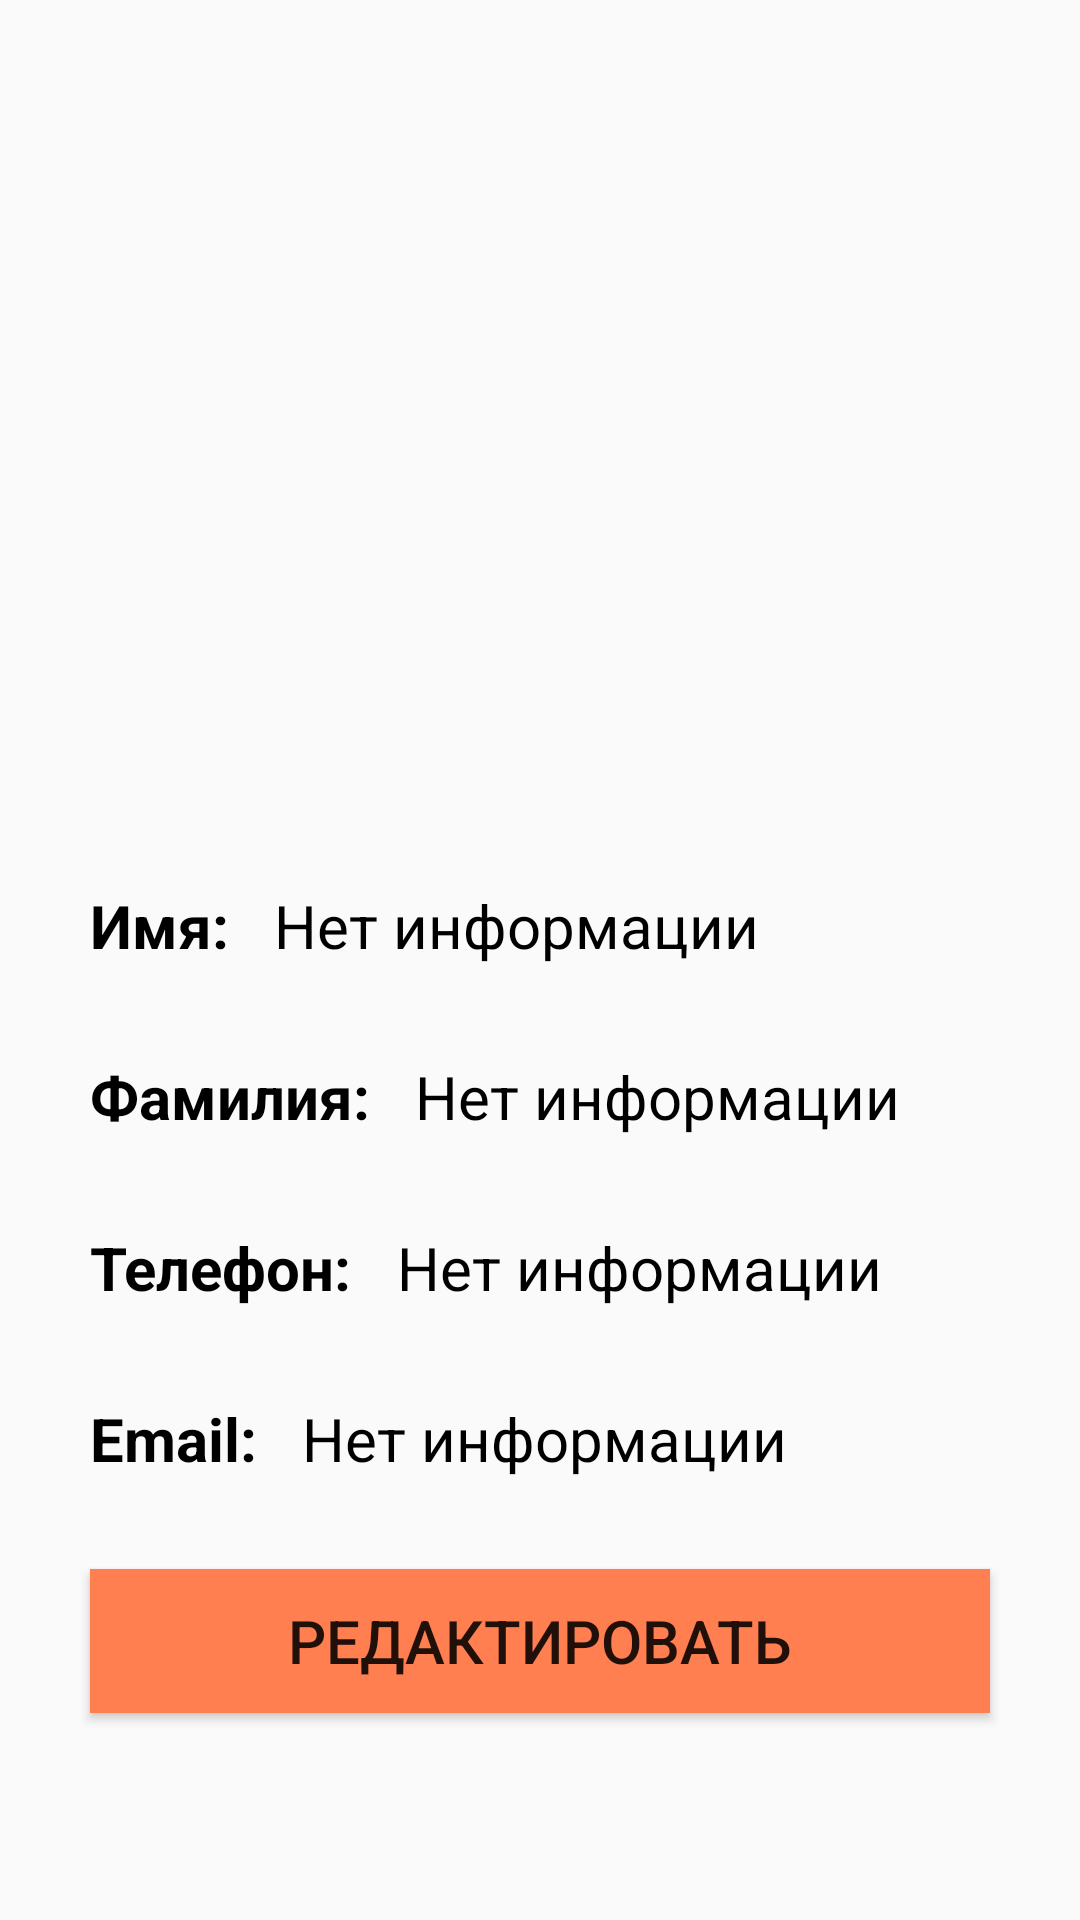

Produce the Android XML layout that renders to this screen, including the resource entries it uses.
<!-- AndroidManifest.xml: application theme AppTheme -->
<!-- res/layout/fragment_profile.xml -->
<?xml version="1.0" encoding="utf-8"?>

<ScrollView
        xmlns:android="http://schemas.android.com/apk/res/android"
        android:layout_width="match_parent"
        android:layout_height="match_parent"
        xmlns:app="http://schemas.android.com/apk/res-auto">

    <androidx.constraintlayout.widget.ConstraintLayout
            android:layout_width="match_parent"
            android:layout_height="wrap_content" >

        <ImageView
                android:id="@+id/user_image_iv"
                android:layout_width="match_parent"
                android:layout_height="250dp"
                android:scaleType="centerInside"
                android:src="@drawable/ic_launcher_foreground"
                app:layout_constraintLeft_toLeftOf="parent"
                app:layout_constraintRight_toRightOf="parent"
                app:layout_constraintTop_toTopOf="parent"
                android:layout_marginTop="15dp"/>

        <TextView
                android:id="@+id/name_info_tv"
                android:layout_width="wrap_content"
                android:layout_height="wrap_content"
                app:layout_constraintTop_toBottomOf="@+id/user_image_iv"
                app:layout_constraintLeft_toLeftOf="parent"
                android:layout_marginTop="30dp"
                android:textSize="20sp"
                android:textColor="@color/colorBlack"
                android:textStyle="bold"
                android:layout_marginStart="30dp"
                android:text="@string/name"/>

        <TextView
                android:id="@+id/user_name_tv"
                android:layout_width="wrap_content"
                android:layout_height="wrap_content"
                app:layout_constraintTop_toBottomOf="@+id/user_image_iv"
                app:layout_constraintLeft_toRightOf="@+id/name_info_tv"
                android:layout_marginTop="30dp"
                android:textSize="20sp"
                android:textColor="@color/colorBlack"
                android:layout_marginStart="15dp"
                android:layout_marginEnd="30dp"
                android:text="@string/no_information"/>

        <TextView
                android:id="@+id/surname_info_tv"
                android:layout_width="wrap_content"
                android:layout_height="wrap_content"
                app:layout_constraintTop_toBottomOf="@+id/name_info_tv"
                app:layout_constraintLeft_toLeftOf="parent"
                android:layout_marginTop="30dp"
                android:textSize="20sp"
                android:textColor="@color/colorBlack"
                android:textStyle="bold"
                android:layout_marginStart="30dp"
                android:text="@string/surname"/>

        <TextView
                android:id="@+id/user_surname_tv"
                android:layout_width="wrap_content"
                android:layout_height="wrap_content"
                app:layout_constraintTop_toBottomOf="@+id/user_name_tv"
                app:layout_constraintLeft_toRightOf="@+id/surname_info_tv"
                android:layout_marginTop="30dp"
                android:textSize="20sp"
                android:textColor="@color/colorBlack"
                android:layout_marginStart="15dp"
                android:text="@string/no_information"/>

        <TextView
                android:id="@+id/phone_number_info_tv"
                android:layout_width="wrap_content"
                android:layout_height="wrap_content"
                app:layout_constraintTop_toBottomOf="@+id/surname_info_tv"
                app:layout_constraintLeft_toLeftOf="parent"
                android:layout_marginTop="30dp"
                android:textSize="20sp"
                android:textColor="@color/colorBlack"
                android:textStyle="bold"
                android:layout_marginStart="30dp"
                android:text="@string/phone_number"/>

        <TextView
                android:id="@+id/user_phone_number_tv"
                android:layout_width="wrap_content"
                android:layout_height="wrap_content"
                app:layout_constraintTop_toBottomOf="@+id/user_surname_tv"
                app:layout_constraintLeft_toRightOf="@+id/phone_number_info_tv"
                android:layout_marginTop="30dp"
                android:textSize="20sp"
                android:textColor="@color/colorBlack"
                android:layout_marginStart="15dp"
                android:text="@string/no_information"/>

        <TextView
                android:id="@+id/email_info_tv"
                android:layout_width="wrap_content"
                android:layout_height="wrap_content"
                app:layout_constraintTop_toBottomOf="@+id/phone_number_info_tv"
                app:layout_constraintLeft_toLeftOf="parent"
                android:layout_marginTop="30dp"
                android:textSize="20sp"
                android:textColor="@color/colorBlack"
                android:textStyle="bold"
                android:layout_marginStart="30dp"
                android:text="@string/email"/>

        <TextView
                android:id="@+id/user_email_tv"
                android:layout_width="wrap_content"
                android:layout_height="wrap_content"
                app:layout_constraintTop_toBottomOf="@+id/user_phone_number_tv"
                app:layout_constraintLeft_toRightOf="@+id/email_info_tv"
                android:layout_marginTop="30dp"
                android:textSize="20sp"
                android:textColor="@color/colorBlack"
                android:layout_marginStart="15dp"
                android:text="@string/no_information"/>

        <Button android:id="@+id/edit_profile_btn"
                android:layout_width="match_parent"
                android:layout_height="wrap_content"
                android:text="@string/edit_profile"
                android:textSize="20sp"
                app:layout_constraintTop_toBottomOf="@+id/user_email_tv"
                app:layout_constraintLeft_toLeftOf="parent"
                app:layout_constraintRight_toRightOf="parent"
                app:layout_constraintBottom_toBottomOf="parent"
                android:layout_marginStart="30dp"
                android:layout_marginEnd="30dp"
                android:layout_marginTop="30dp"
                android:layout_marginBottom="30dp"
                android:background="@color/colorOrange"/>

    </androidx.constraintlayout.widget.ConstraintLayout>
</ScrollView>
<!-- resources referenced by this layout -->
<resources>
  <color name="colorBlack">#000000</color>
  <color name="colorOrange">#FF7F50</color>
  <string name="edit_profile">Редактировать</string>
  <string name="email">Email:</string>
  <string name="name">Имя:</string>
  <string name="no_information">Нет информации</string>
  <string name="phone_number">Телефон:</string>
  <string name="surname">Фамилия:</string>
  <style name="AppTheme" parent="Theme.MaterialComponents.Light.NoActionBar.Bridge">
          
          <item name="colorPrimary">@color/colorPrimary</item>
          <item name="colorPrimaryDark">@color/colorPrimaryDark</item>
          <item name="colorAccent">@color/colorAccent</item>
      </style>
  <color name="colorPrimary">#1F3B47</color>
  <color name="colorPrimaryDark">#193039</color>
  <color name="colorAccent">#D81B60</color>
</resources>
